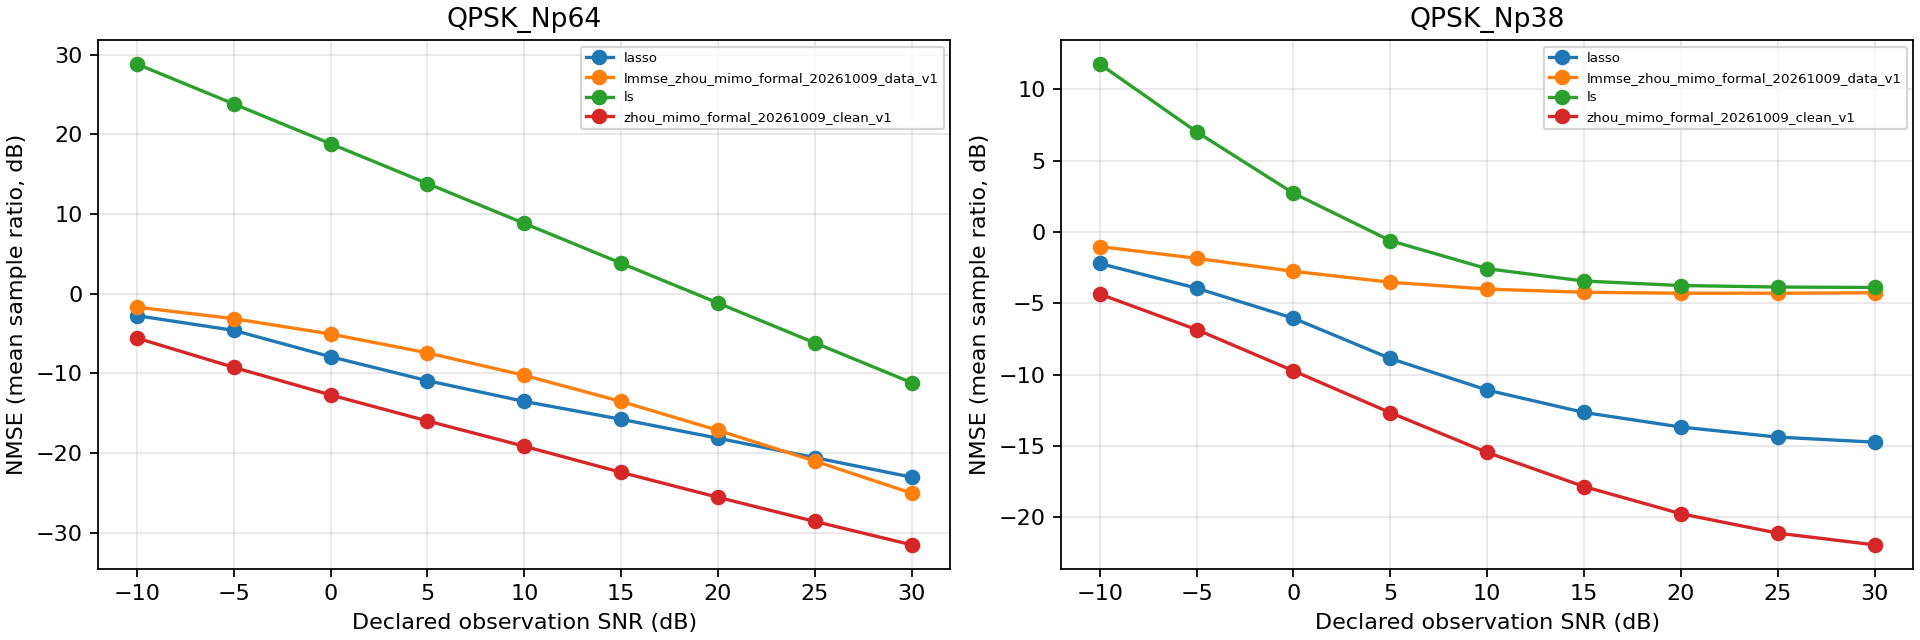

Values plotted in this chart, from the file beside it:
schedule, snr_db, estimator, nmse_db, mean_batch1_seconds, scenes
QPSK_Np38, -10.0, lasso, -2.211, 0.01963, 100
QPSK_Np38, -10.0, lmmse_zhou_mimo_formal_20261009_data_v1, -1.027, 0.1076, 100
QPSK_Np38, -10.0, ls, 11.76, 0.002775, 100
QPSK_Np38, -10.0, zhou_mimo_formal_20261009_clean_v1, -4.354, 0.1227, 100
QPSK_Np38, -5.0, lasso, -3.939, 0.02231, 100
QPSK_Np38, -5.0, lmmse_zhou_mimo_formal_20261009_data_v1, -1.85, 0.1091, 100
QPSK_Np38, -5.0, ls, 7.011, 0.002751, 100
QPSK_Np38, -5.0, zhou_mimo_formal_20261009_clean_v1, -6.843, 0.1226, 100
QPSK_Np38, 0.0, lasso, -6.047, 0.06131, 100
QPSK_Np38, 0.0, lmmse_zhou_mimo_formal_20261009_data_v1, -2.76, 0.1091, 100
QPSK_Np38, 0.0, ls, 2.711, 0.002908, 100
QPSK_Np38, 0.0, zhou_mimo_formal_20261009_clean_v1, -9.734, 0.1258, 100
QPSK_Np38, 5.0, lasso, -8.867, 0.07368, 100
QPSK_Np38, 5.0, lmmse_zhou_mimo_formal_20261009_data_v1, -3.524, 0.1101, 100
QPSK_Np38, 5.0, ls, -0.613, 0.002872, 100
QPSK_Np38, 5.0, zhou_mimo_formal_20261009_clean_v1, -12.66, 0.1275, 100
QPSK_Np38, 10.0, lasso, -11.08, 0.09299, 100
QPSK_Np38, 10.0, lmmse_zhou_mimo_formal_20261009_data_v1, -4.004, 0.1165, 100
QPSK_Np38, 10.0, ls, -2.576, 0.002736, 100
QPSK_Np38, 10.0, zhou_mimo_formal_20261009_clean_v1, -15.45, 0.1245, 100
QPSK_Np38, 15.0, lasso, -12.65, 0.1254, 100
QPSK_Np38, 15.0, lmmse_zhou_mimo_formal_20261009_data_v1, -4.226, 0.1135, 100
QPSK_Np38, 15.0, ls, -3.441, 0.002942, 100
QPSK_Np38, 15.0, zhou_mimo_formal_20261009_clean_v1, -17.84, 0.1263, 100
QPSK_Np38, 20.0, lasso, -13.67, 0.1822, 100
QPSK_Np38, 20.0, lmmse_zhou_mimo_formal_20261009_data_v1, -4.295, 0.1081, 100
QPSK_Np38, 20.0, ls, -3.755, 0.00284, 100
QPSK_Np38, 20.0, zhou_mimo_formal_20261009_clean_v1, -19.74, 0.1256, 100
QPSK_Np38, 25.0, lasso, -14.37, 0.3727, 100
QPSK_Np38, 25.0, lmmse_zhou_mimo_formal_20261009_data_v1, -4.293, 0.1096, 100
QPSK_Np38, 25.0, ls, -3.859, 0.00283, 100
QPSK_Np38, 25.0, zhou_mimo_formal_20261009_clean_v1, -21.1, 0.1267, 100
QPSK_Np38, 30.0, lasso, -14.73, 0.3941, 100
QPSK_Np38, 30.0, lmmse_zhou_mimo_formal_20261009_data_v1, -4.261, 0.1107, 100
QPSK_Np38, 30.0, ls, -3.893, 0.002808, 100
QPSK_Np38, 30.0, zhou_mimo_formal_20261009_clean_v1, -21.92, 0.1266, 100
QPSK_Np64, -10.0, lasso, -2.776, 0.01806, 100
QPSK_Np64, -10.0, lmmse_zhou_mimo_formal_20261009_data_v1, -1.707, 0.1255, 100
QPSK_Np64, -10.0, ls, 28.81, 0.003251, 100
QPSK_Np64, -10.0, zhou_mimo_formal_20261009_clean_v1, -5.585, 0.1372, 100
QPSK_Np64, -5.0, lasso, -4.618, 0.02028, 100
QPSK_Np64, -5.0, lmmse_zhou_mimo_formal_20261009_data_v1, -3.155, 0.1154, 100
QPSK_Np64, -5.0, ls, 23.81, 0.002449, 100
QPSK_Np64, -5.0, zhou_mimo_formal_20261009_clean_v1, -9.261, 0.1366, 100
QPSK_Np64, 0.0, lasso, -7.929, 0.04101, 100
QPSK_Np64, 0.0, lmmse_zhou_mimo_formal_20261009_data_v1, -5.078, 0.1189, 100
QPSK_Np64, 0.0, ls, 18.81, 0.002398, 100
QPSK_Np64, 0.0, zhou_mimo_formal_20261009_clean_v1, -12.73, 0.13, 100
QPSK_Np64, 5.0, lasso, -10.94, 0.04783, 100
QPSK_Np64, 5.0, lmmse_zhou_mimo_formal_20261009_data_v1, -7.444, 0.1149, 100
QPSK_Np64, 5.0, ls, 13.81, 0.00234, 100
QPSK_Np64, 5.0, zhou_mimo_formal_20261009_clean_v1, -15.99, 0.1316, 100
QPSK_Np64, 10.0, lasso, -13.54, 0.06288, 100
QPSK_Np64, 10.0, lmmse_zhou_mimo_formal_20261009_data_v1, -10.27, 0.1186, 100
QPSK_Np64, 10.0, ls, 8.811, 0.00253, 100
QPSK_Np64, 10.0, zhou_mimo_formal_20261009_clean_v1, -19.17, 0.1361, 100
QPSK_Np64, 15.0, lasso, -15.78, 0.07209, 100
QPSK_Np64, 15.0, lmmse_zhou_mimo_formal_20261009_data_v1, -13.55, 0.1254, 100
QPSK_Np64, 15.0, ls, 3.811, 0.002512, 100
QPSK_Np64, 15.0, zhou_mimo_formal_20261009_clean_v1, -22.44, 0.1376, 100
... 12 more rows
